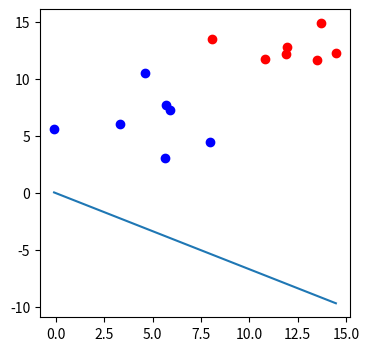

The script that saved this image:
import numpy as np
import matplotlib.pyplot as plt

def draw(x1, x2):
    """Draw line between x1 and x2"""
    line = plt.plot(x1, x2)

def sigmoid(score):
    """Calculate sigmoid of score"""
    return 1 / (1 + np.exp(-score))

def calculate_error(line_parameters, points, y):
    """Calculate cross entropy error (greater number is more error)"""
    m = points.shape[0]
    p = sigmoid(points*line_parameters)
    cross_entropy = -(np.log(p).T * y + np.log(1-p).T * (1-y)) / m
    return cross_entropy
 
## Create array of random 2D points
n_pts = 7 
standard_deviation = 2
np.random.seed(0)

bias = np.ones(n_pts)
top_region = np.array([np.random.normal(10, standard_deviation, n_pts), np.random.normal(12, standard_deviation, n_pts), bias]).T
bottom_region = np.array([np.random.normal(5, standard_deviation, n_pts), np.random.normal(6, standard_deviation, n_pts), bias]).T
all_points = np.vstack((top_region, bottom_region))

## Define line parameters
w1 = -0.1
w2 = -0.15
b = 0 
line_parameters = np.matrix([w1, w2, b]).T

## Find upper right and lower left points to start line
x1 = np.array([bottom_region[:, 0].min(), top_region[:, 0].max()])
x2 = -(b/w2) + x1 * (-w1/w2)

## Scatter plot
_, ax = plt.subplots(figsize=(4,4))
ax.scatter(top_region[:,0], top_region[:,1], color='r')
ax.scatter(bottom_region[:,0], bottom_region[:,1], color='b')
draw(x1, x2)
plt.show() 

## Find probabilities of being blue
linear_combination = all_points * line_parameters
probabilities = sigmoid(linear_combination)

## Label outputs
y = np.array([np.zeros(n_pts), np.ones(n_pts)]).reshape(2*n_pts,1)

## Calculate Error
cross_entropy = calculate_error(line_parameters, all_points, y)
print(cross_entropy)
